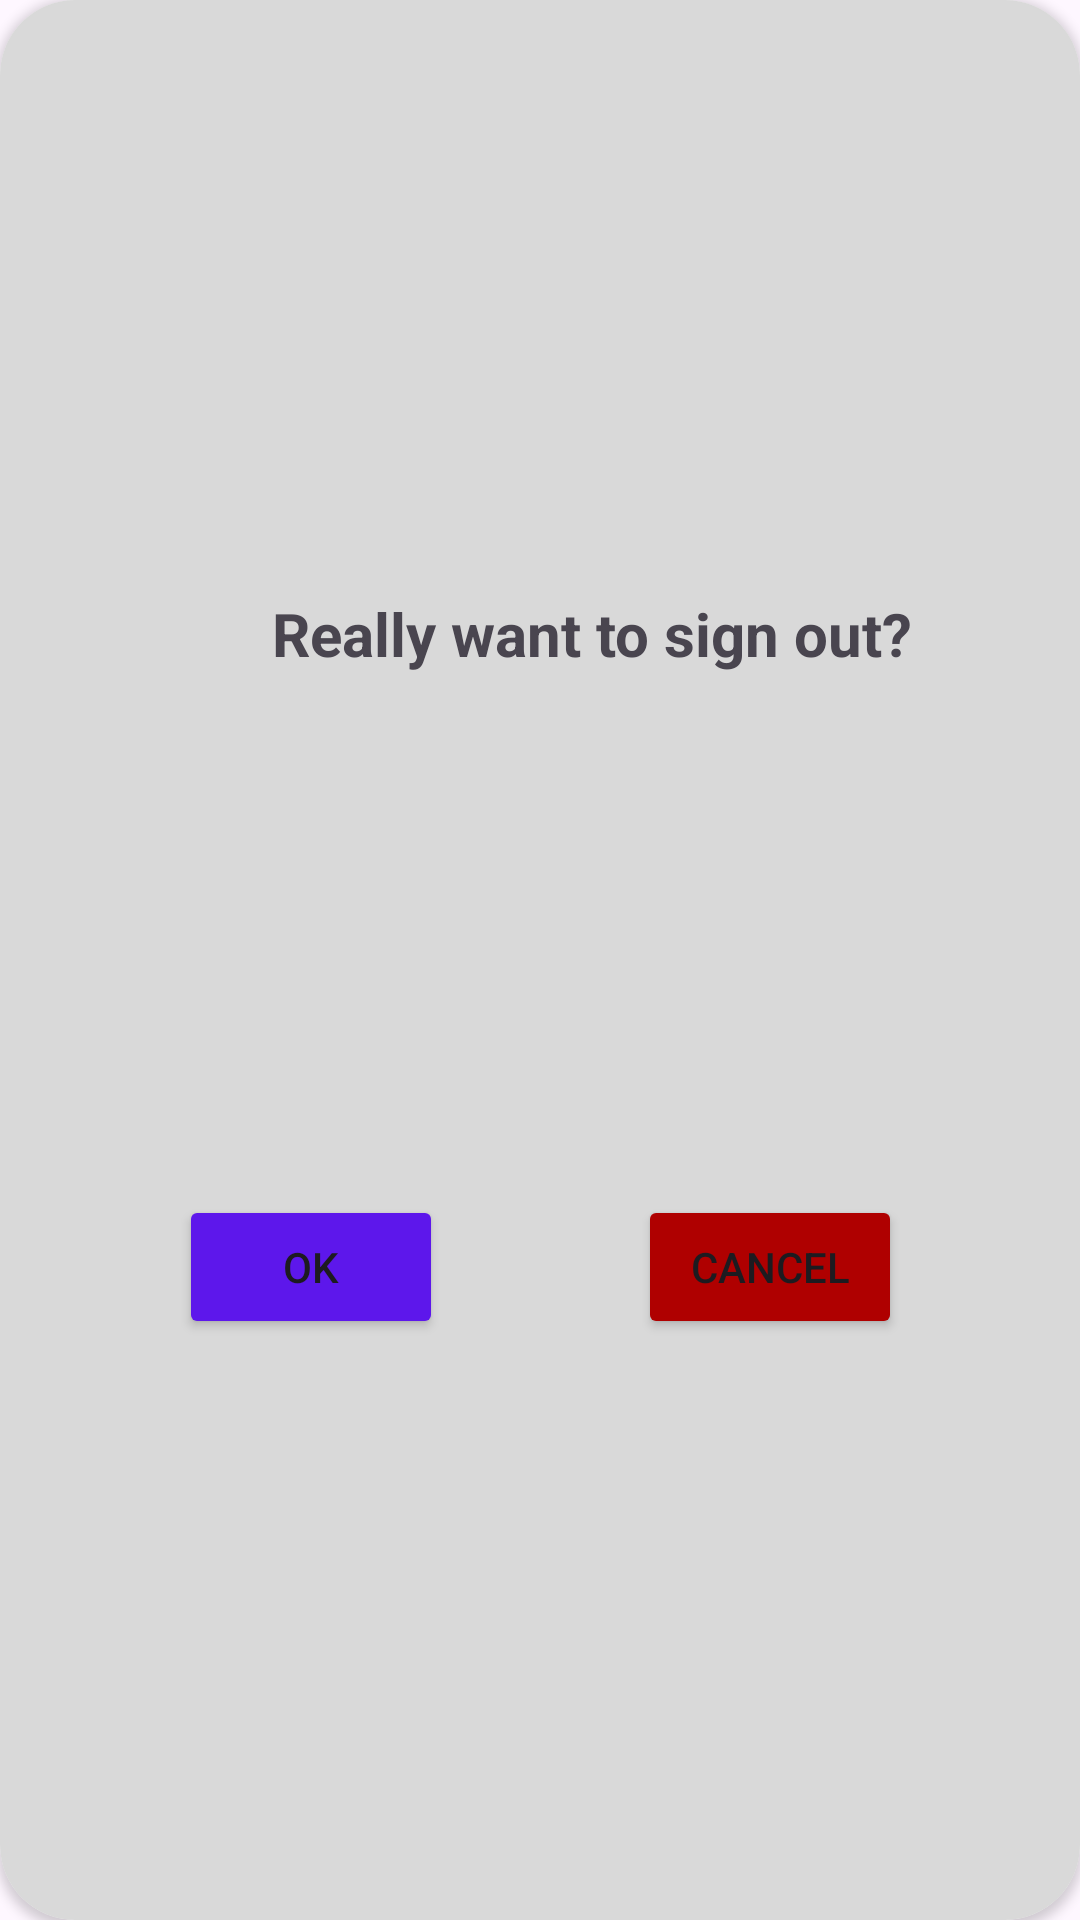

Reconstruct the res/layout file that produces this screen, plus the resources it refers to.
<!-- AndroidManifest.xml: application theme Theme.FOTAnnouncer -->
<!-- res/layout/dialogboxout.xml -->
<?xml version="1.0" encoding="utf-8"?>
<androidx.cardview.widget.CardView xmlns:android="http://schemas.android.com/apk/res/android"
    xmlns:app="http://schemas.android.com/apk/res-auto"
    android:layout_width="wrap_content"
    android:layout_height="wrap_content"
    app:cardCornerRadius="25dp">

    <androidx.constraintlayout.widget.ConstraintLayout
        android:layout_width="match_parent"
        android:layout_height="match_parent"
        android:background="#D9D9D9"
        android:backgroundTint="#D9D9D9"
        android:padding="20dp"
        app:layout_constraintBottom_toBottomOf="parent"
        app:layout_constraintEnd_toEndOf="parent"
        app:layout_constraintStart_toStartOf="parent"
        app:layout_constraintTop_toTopOf="parent">

        <TextView
            android:id="@+id/textView6"
            android:layout_width="wrap_content"
            android:layout_height="wrap_content"
            android:text="Really want to sign out?"
            android:textSize="20sp"
            android:textStyle="bold"
            app:layout_constraintBottom_toBottomOf="parent"
            app:layout_constraintEnd_toEndOf="parent"
            app:layout_constraintHorizontal_bias="0.666"
            app:layout_constraintStart_toStartOf="parent"
            app:layout_constraintTop_toTopOf="parent"
            app:layout_constraintVertical_bias="0.31" />

        <LinearLayout
            android:layout_width="wrap_content"
            android:layout_height="wrap_content"
            android:layout_marginTop="30dp"
            android:layout_marginBottom="30dp"
            android:orientation="horizontal"
            app:layout_constraintBottom_toBottomOf="parent"
            app:layout_constraintEnd_toEndOf="parent"
            app:layout_constraintStart_toStartOf="parent"
            app:layout_constraintTop_toBottomOf="@+id/textView6">

            <Button
                android:id="@+id/ok"
                android:layout_width="match_parent"
                android:layout_height="match_parent"
                android:layout_marginEnd="65dp"
                android:backgroundTint="#5D17EB"
                android:text="OK"
                app:layout_constraintBottom_toBottomOf="parent"
                app:layout_constraintEnd_toStartOf="@+id/button2"
                app:layout_constraintHorizontal_bias="0.715"
                app:layout_constraintStart_toStartOf="parent"
                app:layout_constraintTop_toBottomOf="@+id/textView6"
                app:layout_constraintVertical_bias="0.126" />

            <Button
                android:id="@+id/cancel"
                android:layout_width="wrap_content"
                android:layout_height="match_parent"
                android:backgroundTint="#AF0000"
                android:text="Cancel"
                app:layout_constraintBottom_toBottomOf="parent"
                app:layout_constraintEnd_toEndOf="parent"
                app:layout_constraintTop_toBottomOf="@+id/textView6"
                app:layout_constraintVertical_bias="0.100" />
        </LinearLayout>
    </androidx.constraintlayout.widget.ConstraintLayout>
</androidx.cardview.widget.CardView>
<!-- resources referenced by this layout -->
<resources>
  <style name="Theme.FOTAnnouncer" parent="Base.Theme.FOTAnnouncer" />
  <style name="Base.Theme.FOTAnnouncer" parent="Theme.Material3.DayNight.NoActionBar">
          
          
      </style>
</resources>
